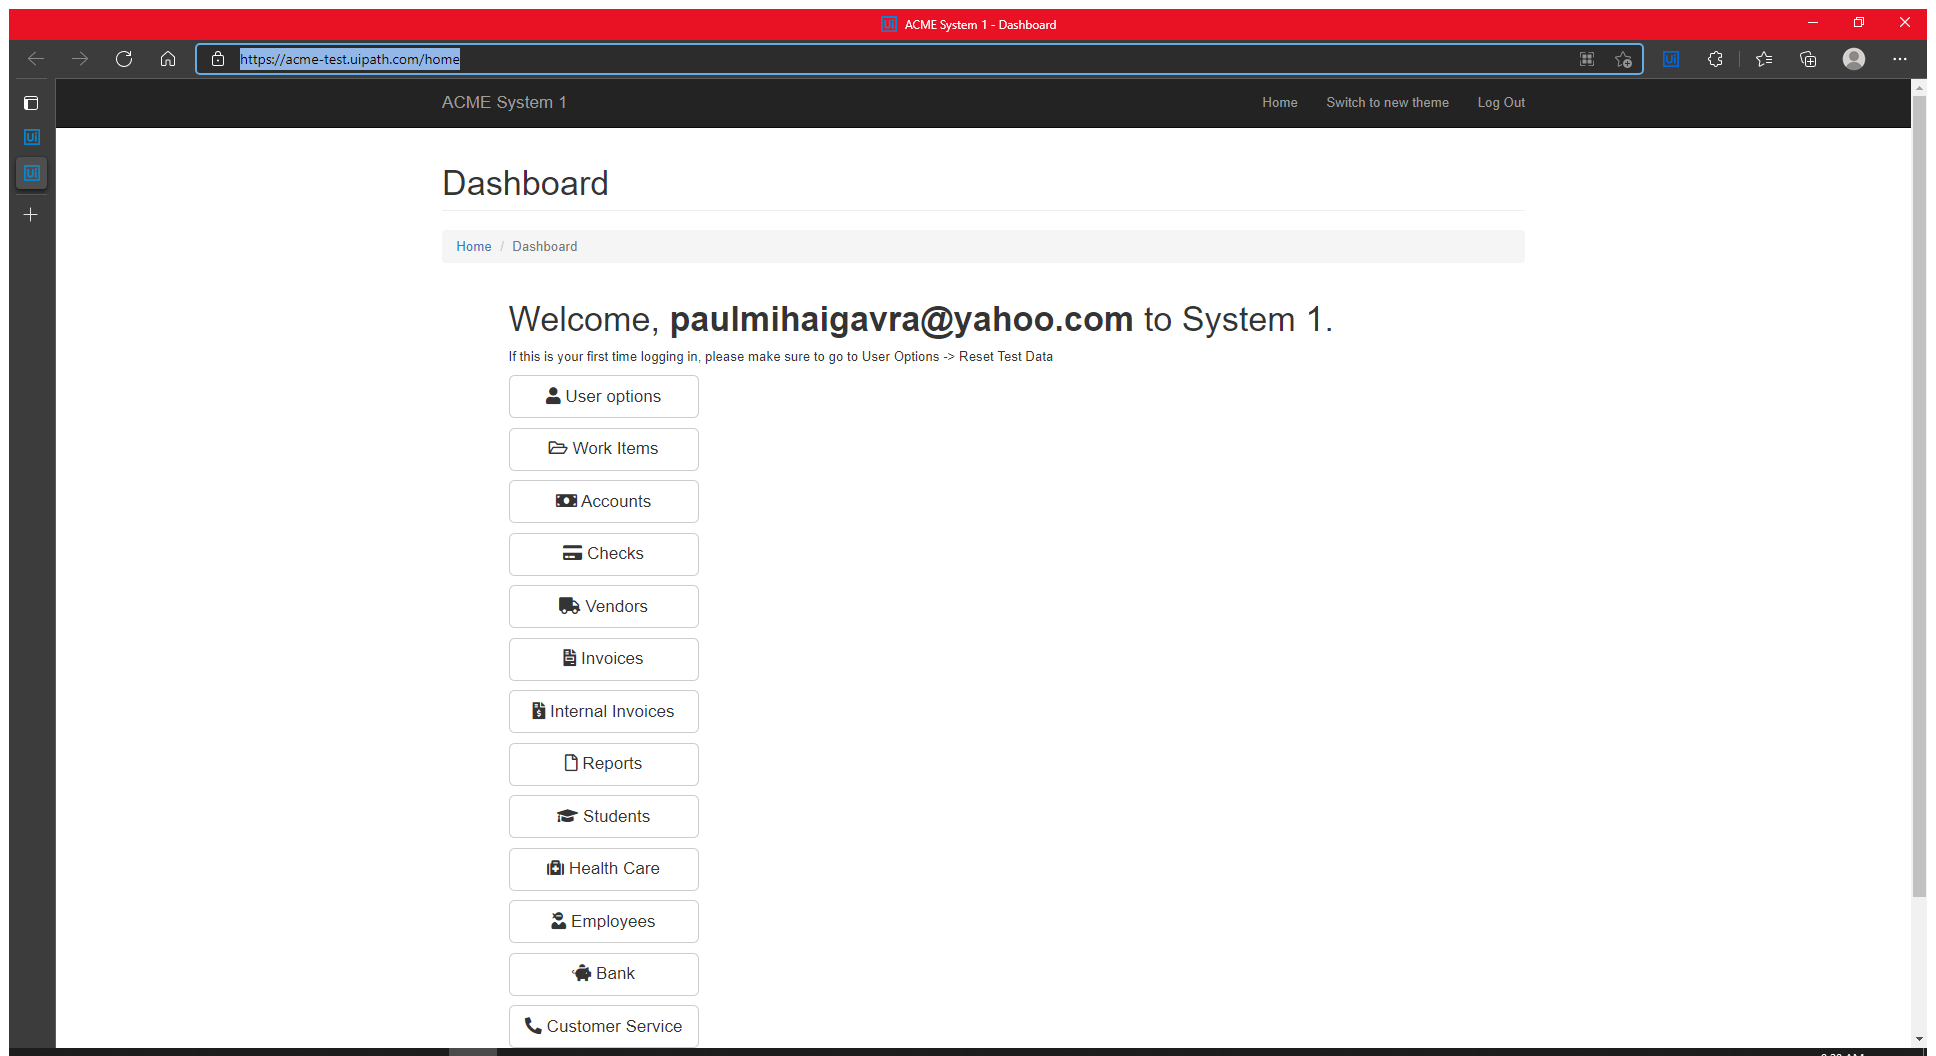
Task: Robotic Enterprise Framework
Workflow: UploadYearlyReport

Step 1: Use Browser Edge: ACME System 1 - Dashboard in window 'ACME System 1*' (msedge.exe)

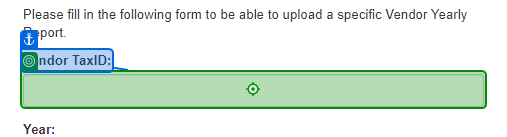
Step 2: type [in_TaxID] into 'Vendor TaxID'

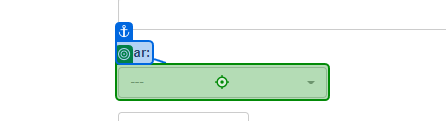
Step 3: click

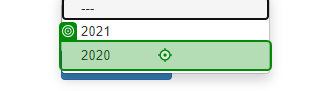
Step 4: click

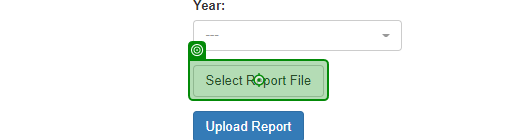
Step 5: click on 'Select Report File'

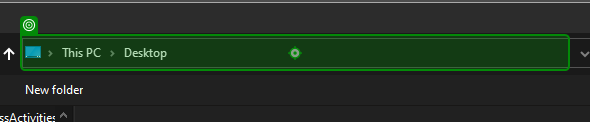
Step 6: click on 'Address:'

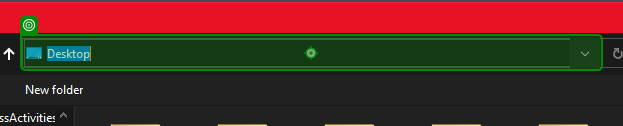
Step 7: type "["C:\Users\"+ Environment.Username +"\Desktop\YearlyReports"]" into 'Address'

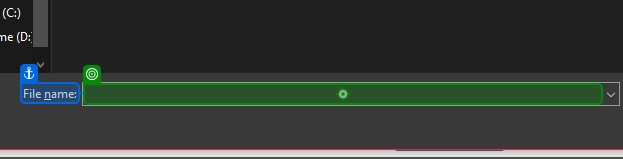
Step 8: type "["Yearly-Report-2017-" + in_TaxID + ".xlsx"]" into 'File name'

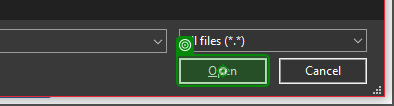
Step 9: click on 'Open'

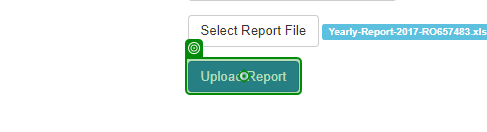
Step 10: click on 'Upload Report'

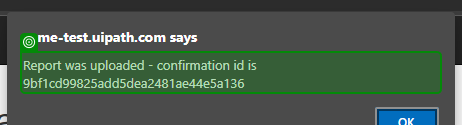
Step 11: get-text from 'Report was uploaded...'